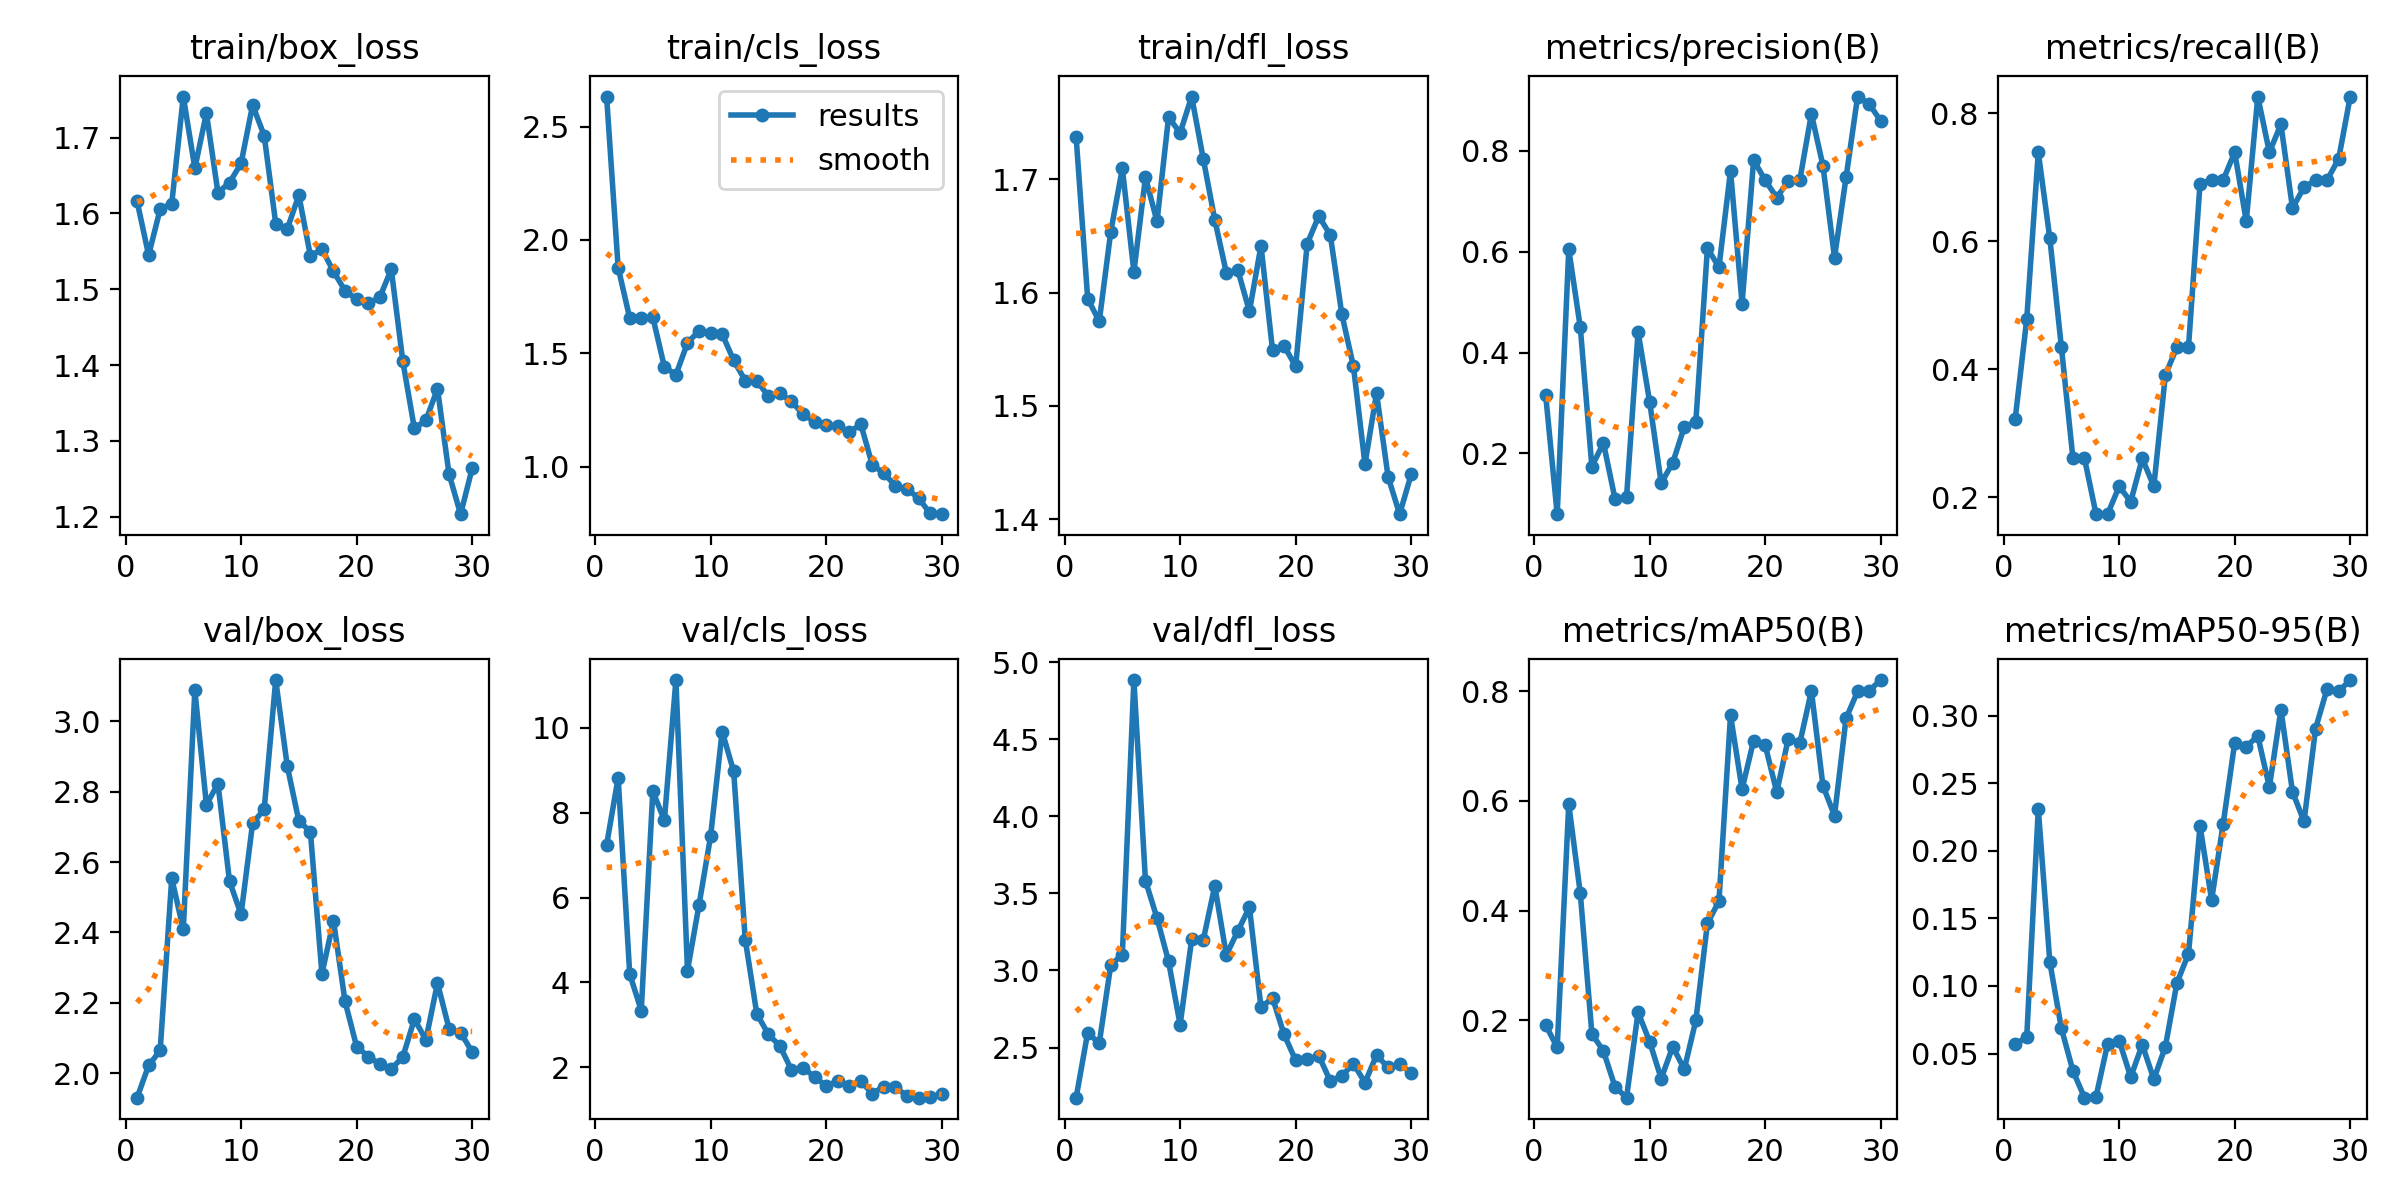

The data file committed next to this chart (first rows):
epoch, train/box_loss, train/cls_loss, train/dfl_loss, metrics/precision(B), metrics/recall(B), metrics/mAP50(B), metrics/mAP50-95(B), val/box_loss, val/cls_loss, val/dfl_loss, lr/pg0, lr/pg1, lr/pg2
1, 1.616, 2.632, 1.738, 0.3164, 0.3224, 0.1918, 0.0571, 1.93, 7.241, 2.175, 0.00022, 0.00022, 0.00022
2, 1.545, 1.878, 1.595, 0.07958, 0.4783, 0.151, 0.06192, 2.022, 8.826, 2.596, 0.0004448, 0.0004448, 0.0004448
3, 1.606, 1.656, 1.575, 0.6048, 0.7391, 0.594, 0.2311, 2.065, 4.198, 2.527, 0.0006538, 0.0006538, 0.0006538
4, 1.613, 1.655, 1.654, 0.4499, 0.6046, 0.4314, 0.1176, 2.554, 3.337, 3.036, 0.0008469, 0.0008469, 0.0008469
5, 1.754, 1.659, 1.71, 0.1738, 0.4348, 0.1759, 0.0686, 2.409, 8.507, 3.103, 0.001024, 0.001024, 0.001024
6, 1.66, 1.441, 1.618, 0.2209, 0.2609, 0.1443, 0.03717, 3.089, 7.823, 4.884, 0.001186, 0.001186, 0.001186
7, 1.732, 1.406, 1.702, 0.1103, 0.2609, 0.07951, 0.01732, 2.763, 11.13, 3.583, 0.001331, 0.001331, 0.001331
8, 1.627, 1.546, 1.663, 0.1129, 0.1739, 0.05941, 0.01811, 2.823, 4.281, 3.34, 0.001461, 0.001461, 0.001461
9, 1.641, 1.6, 1.755, 0.4411, 0.1739, 0.2151, 0.05713, 2.546, 5.829, 3.059, 0.001472, 0.001472, 0.001472
10, 1.666, 1.589, 1.741, 0.3026, 0.2174, 0.1614, 0.05958, 2.451, 7.445, 2.648, 0.001472, 0.001472, 0.001472
11, 1.743, 1.585, 1.773, 0.1412, 0.1934, 0.09419, 0.03255, 2.711, 9.917, 3.202, 0.001406, 0.001406, 0.001406
12, 1.703, 1.469, 1.718, 0.1814, 0.2609, 0.1524, 0.05653, 2.75, 8.975, 3.196, 0.00134, 0.00134, 0.00134
13, 1.587, 1.38, 1.664, 0.2528, 0.2174, 0.1112, 0.031, 3.118, 5.009, 3.549, 0.001274, 0.001274, 0.001274
14, 1.579, 1.379, 1.618, 0.263, 0.3913, 0.2002, 0.0551, 2.873, 3.26, 3.1, 0.001208, 0.001208, 0.001208
15, 1.624, 1.311, 1.62, 0.607, 0.4348, 0.3769, 0.1023, 2.717, 2.777, 3.257, 0.001142, 0.001142, 0.001142
16, 1.544, 1.324, 1.583, 0.5694, 0.4348, 0.4174, 0.1238, 2.686, 2.501, 3.409, 0.001076, 0.001076, 0.001076
17, 1.553, 1.289, 1.641, 0.7604, 0.6903, 0.756, 0.2183, 2.283, 1.936, 2.76, 0.00101, 0.00101, 0.00101
18, 1.524, 1.232, 1.549, 0.4972, 0.6956, 0.6214, 0.1636, 2.433, 1.984, 2.822, 0.000944, 0.000944, 0.000944
19, 1.498, 1.199, 1.553, 0.7817, 0.6956, 0.71, 0.2198, 2.204, 1.775, 2.585, 0.000878, 0.000878, 0.000878
20, 1.487, 1.184, 1.535, 0.742, 0.7391, 0.7015, 0.2799, 2.076, 1.558, 2.417, 0.000812, 0.000812, 0.000812
21, 1.481, 1.179, 1.643, 0.7075, 0.6314, 0.6161, 0.2771, 2.047, 1.674, 2.424, 0.000746, 0.000746, 0.000746
22, 1.489, 1.151, 1.668, 0.74, 0.8261, 0.7134, 0.2849, 2.026, 1.557, 2.448, 0.00068, 0.00068, 0.00068
23, 1.526, 1.188, 1.651, 0.7426, 0.7391, 0.7056, 0.2471, 2.012, 1.667, 2.282, 0.000614, 0.000614, 0.000614
24, 1.405, 1.008, 1.581, 0.8735, 0.7826, 0.8004, 0.3043, 2.046, 1.381, 2.317, 0.000548, 0.000548, 0.000548
25, 1.316, 0.9728, 1.535, 0.7706, 0.6522, 0.6275, 0.2437, 2.153, 1.545, 2.395, 0.000482, 0.000482, 0.000482
26, 1.327, 0.9152, 1.449, 0.5885, 0.6842, 0.5732, 0.2217, 2.095, 1.524, 2.273, 0.000416, 0.000416, 0.000416
27, 1.369, 0.9022, 1.511, 0.7474, 0.6956, 0.7504, 0.2904, 2.256, 1.327, 2.451, 0.00035, 0.00035, 0.00035
28, 1.256, 0.8622, 1.437, 0.9078, 0.6956, 0.7996, 0.32, 2.127, 1.282, 2.371, 0.000284, 0.000284, 0.000284
29, 1.203, 0.7949, 1.404, 0.8934, 0.7291, 0.8008, 0.318, 2.115, 1.298, 2.394, 0.000218, 0.000218, 0.000218
30, 1.264, 0.7914, 1.44, 0.8592, 0.8261, 0.8202, 0.3263, 2.061, 1.369, 2.334, 0.000152, 0.000152, 0.000152
